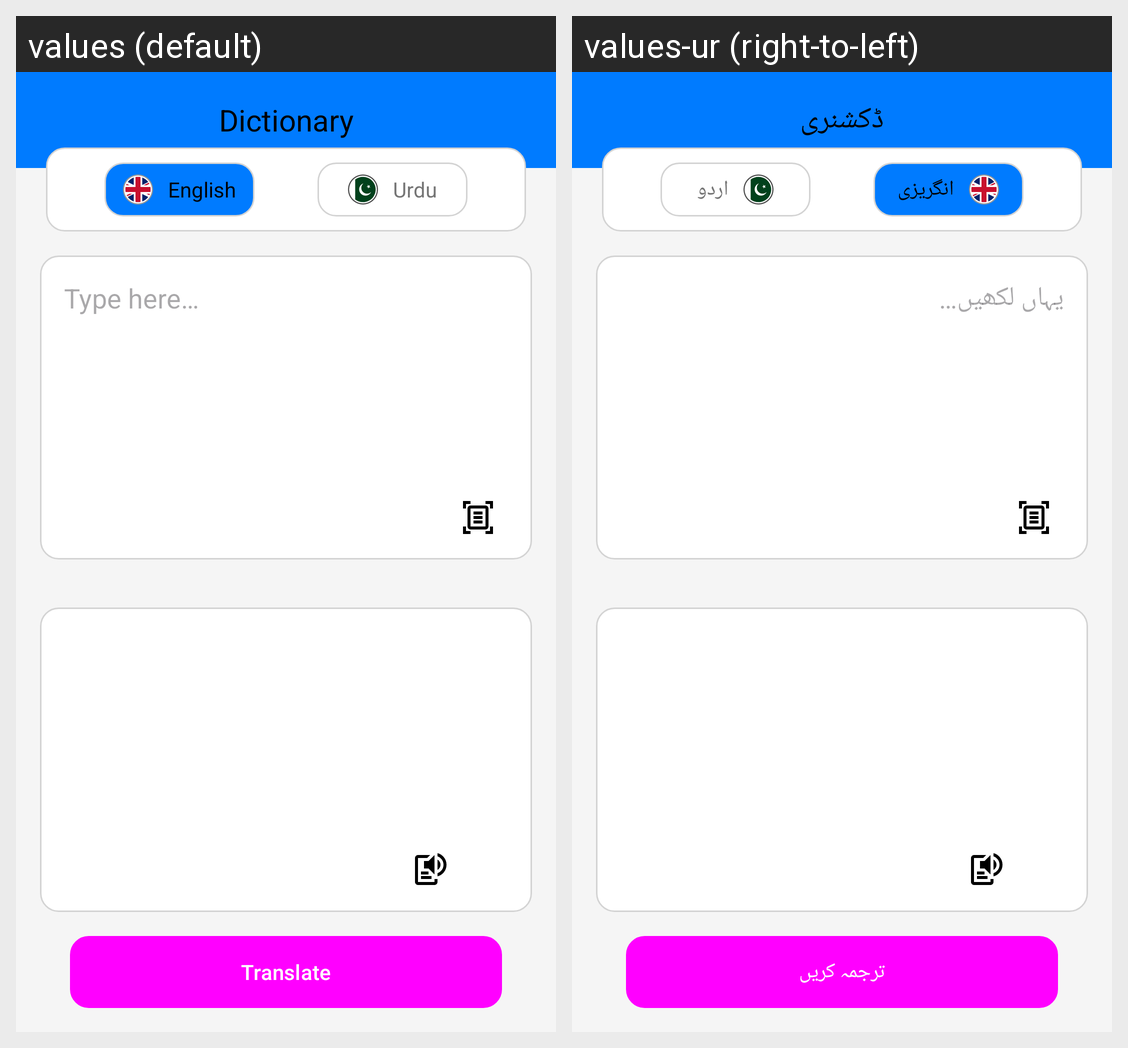

Locale-by-locale string values for the Android screen shown in this grid:
Android screen res/layout/activity_translate.xml rendered under 2 locales, left to right: values (default), values-ur (right-to-left). Device: Nexus 5 (rendered at 1080×1920; each locale shown at half size, 540×960, under a caption strip naming it); theme Theme.PersonalDictionary.
Strings drawn on this screen, with the default value and each locale's value (text and hints the layout hard-codes, and strings that could not be matched under every locale, appear in the picture but are not listed):

english
  values: English
  values-ur: انگریزی

urdu
  values: Urdu
  values-ur: اردو

typeHere
  values: Type here…
  values-ur: یہاں لکھیں…

translate
  values: Translate
  values-ur: ترجمہ کریں

in_app_name
  values: Dictionary
  values-ur: ڈکشنری
